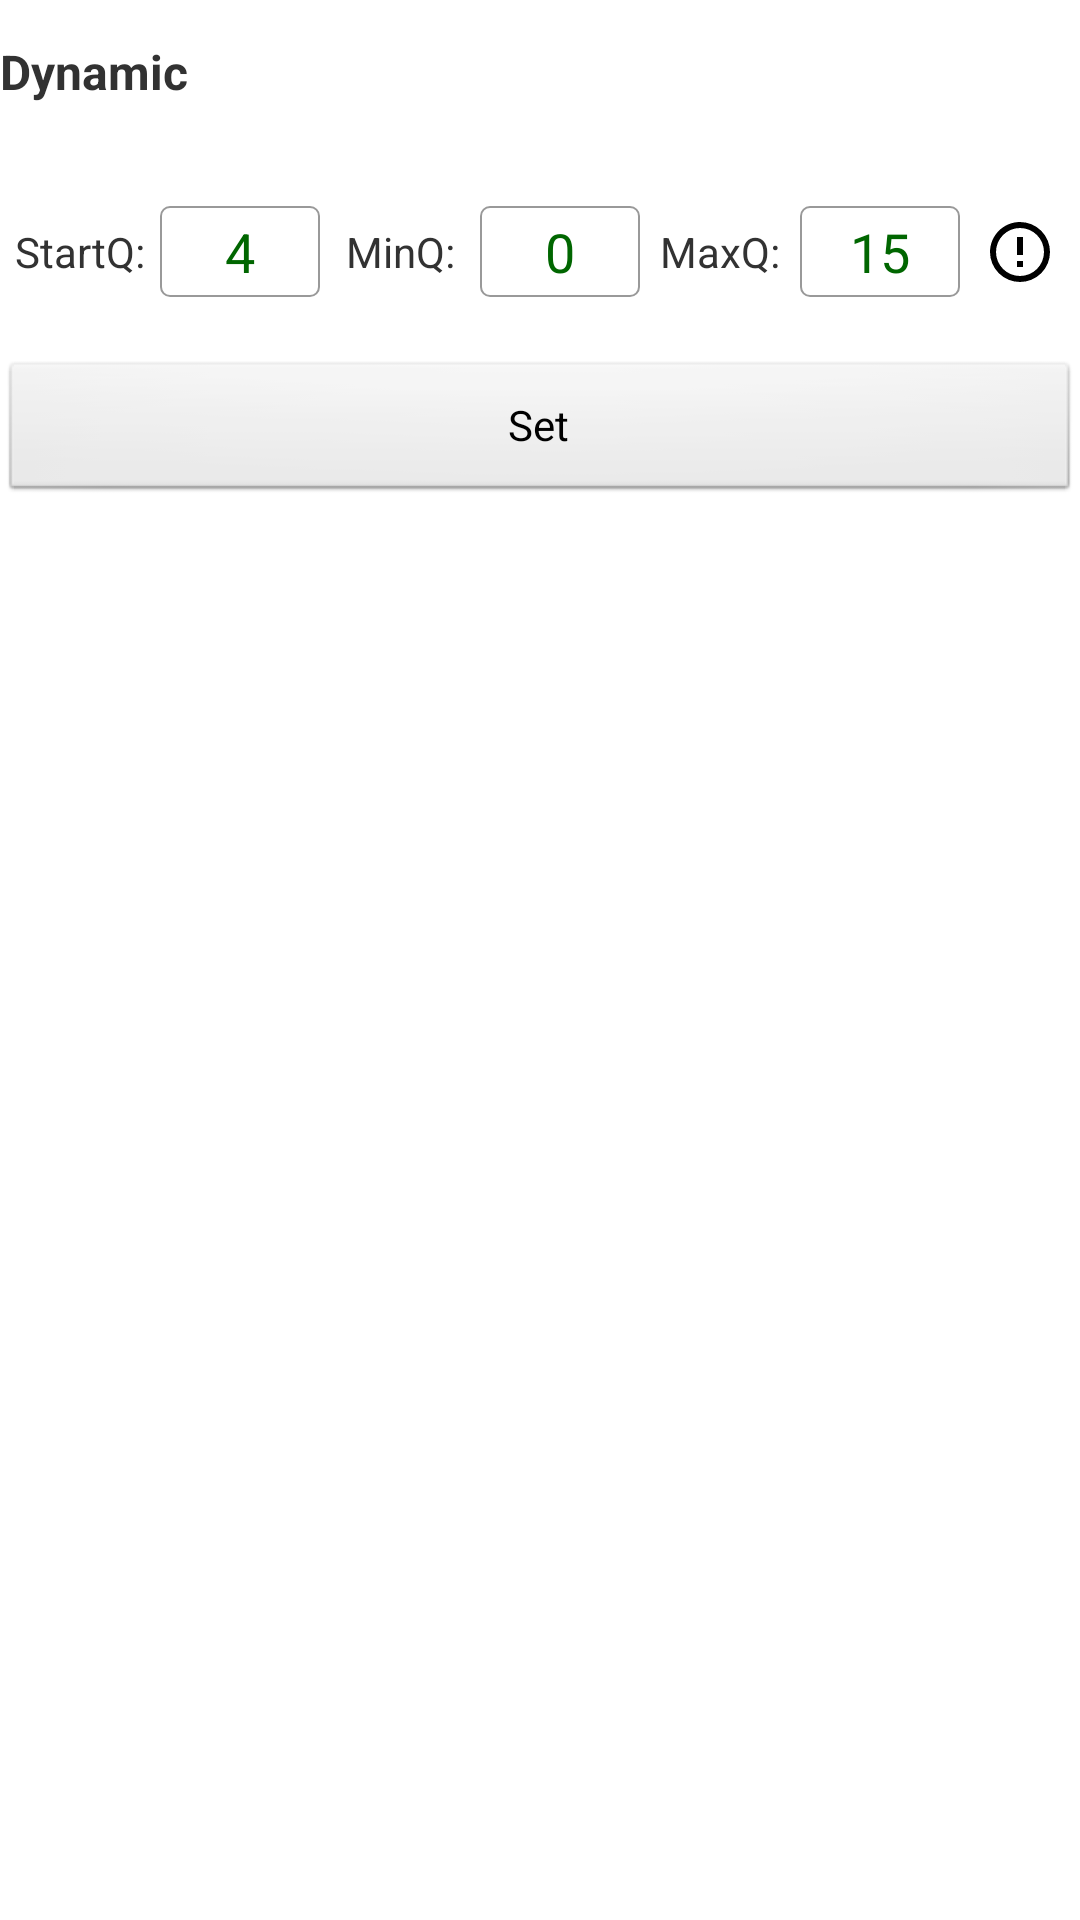

This screen was rendered from an Android layout file. Write that file and the resources it references.
<!-- AndroidManifest.xml: application theme AppTheme -->
<!-- res/layout/algorithm_layout.xml -->
<?xml version="1.0" encoding="utf-8"?>

<LinearLayout xmlns:android="http://schemas.android.com/apk/res/android"
              android:layout_width="match_parent"
              android:layout_height="match_parent"
              android:orientation="vertical">

    
    <TextView
        android:layout_width="wrap_content"
        android:layout_height="@dimen/subtitle"
        android:gravity="center_vertical"
        android:text="@string/dynamic"
        android:textSize="@dimen/font_normal_16"
        android:textStyle="bold"/>

    <LinearLayout
        android:layout_width="match_parent"
        android:layout_height="@dimen/list_item"
        android:orientation="horizontal">

        <LinearLayout
            android:layout_width="0dp"
            android:layout_height="wrap_content"
            android:layout_gravity="center_vertical"
            android:layout_weight="8"
            android:orientation="horizontal">

            <TextView
                android:layout_width="0dp"
                android:layout_height="wrap_content"
                android:layout_gravity="center"
                android:layout_weight="2"
                android:gravity="center"
                android:text="@string/startq"
                android:textSize="@dimen/font_middle_14"/>

            <EditText
                android:id="@+id/et_start_q"
                android:layout_width="0dp"
                android:layout_height="wrap_content"
                android:layout_gravity="center"
                android:text="@string/four"
                android:layout_weight="2"
                android:background="@drawable/edittextstyle"
                android:gravity="center"
                android:inputType="number"
                android:textColor="#ff006600"/>

            <TextView
                android:layout_width="0dp"
                android:layout_height="wrap_content"
                android:layout_gravity="center"
                android:layout_weight="2"
                android:gravity="center"
                android:text="@string/minq"
                android:textSize="@dimen/font_middle_14"/>

            <EditText
                android:id="@+id/et_min_q"
                android:layout_width="0dp"
                android:layout_height="wrap_content"
                android:layout_gravity="center"
                android:layout_weight="2"
                android:background="@drawable/edittextstyle"
                android:gravity="center"
                android:text="@string/zero"
                android:inputType="number"
                android:textColor="#ff006600"/>


            <TextView
                android:layout_width="0dp"
                android:layout_height="wrap_content"
                android:layout_gravity="center"
                android:layout_weight="2"
                android:gravity="center"
                android:text="@string/maxq"
                android:textSize="@dimen/font_middle_14"/>

            <EditText
                android:id="@+id/et_max_q"
                android:layout_width="0dp"
                android:layout_height="wrap_content"
                android:layout_gravity="center"
                android:layout_weight="2"
                android:text="@string/fifteen"
                android:background="@drawable/edittextstyle"
                android:gravity="center"
                android:inputType="number"
                android:textColor="#ff006600"/>
        </LinearLayout>

        <ImageView
            android:id="@+id/q_view"
            android:layout_width="0dp"
            android:layout_height="wrap_content"
            android:layout_gravity="center_vertical|end"
            android:layout_weight="1"
            android:src="@drawable/alert_circle_outline"/>

    </LinearLayout>

    <LinearLayout
        android:layout_width="match_parent"
        android:layout_height="@dimen/list_item"
        android:orientation="horizontal"
        android:visibility="gone">

        <TextView
            android:layout_width="0dp"
            android:layout_height="wrap_content"
            android:layout_gravity="center"
            android:layout_marginStart="4dp"
            android:layout_weight="4"
            android:gravity="center"
            android:text="@string/retrycount"
            android:textSize="@dimen/font_middle_14"/>

        <EditText
            android:id="@+id/et_retry_count"
            android:layout_width="0dp"
            android:layout_height="wrap_content"
            android:layout_gravity="center"
            android:layout_weight="4"
            android:text="@string/zero"
            android:background="@drawable/edittextstyle"
            android:gravity="center"
            android:inputType="number"
            android:textColor="#ff006600"/>

        <ImageView
            android:id="@+id/retry_count_view"
            android:layout_width="0dp"
            android:layout_height="wrap_content"
            android:layout_gravity="center_vertical|end"
            android:layout_weight="1"
            android:src="@drawable/alert_circle_outline"/>
    </LinearLayout>

    <LinearLayout
        android:layout_width="match_parent"
        android:layout_height="@dimen/list_item"
        android:orientation="horizontal"
        android:visibility="gone">

        <TextView
            android:layout_width="0dp"
            android:layout_height="wrap_content"
            android:layout_gravity="center"
            android:layout_marginStart="4dp"
            android:layout_weight="4"
            android:gravity="center"
            android:text="@string/thresholdmultiplier"
            android:textSize="@dimen/font_middle_14"/>

        <EditText
            android:id="@+id/et_threshold_multiplier"
            android:layout_width="0dp"
            android:layout_height="wrap_content"
            android:layout_gravity="center"
            android:layout_weight="4"
            android:text="@string/zero"
            android:background="@drawable/edittextstyle"
            android:gravity="center"
            android:inputType="number"
            android:textColor="#ff006600"/>

        <ImageView
            android:id="@+id/threshold_multiplier_view"
            android:layout_width="0dp"
            android:layout_height="wrap_content"
            android:layout_gravity="center_vertical|end"
            android:layout_weight="1"
            android:src="@drawable/alert_circle_outline"/>
    </LinearLayout>

    <Button
        android:id="@+id/btn_set_q"
        android:layout_width="match_parent"
        android:layout_height="wrap_content"
        android:layout_marginBottom="@dimen/font_normal_16"
        android:text="@string/set"
        android:textSize="@dimen/font_middle_14"/>
</LinearLayout>
<!-- resources referenced by this layout -->
<resources>
  <dimen name="font_middle_14">14sp</dimen>
  <dimen name="font_normal_16">16sp</dimen>
  <dimen name="list_item">72dp</dimen>
  <dimen name="subtitle">48dp</dimen>
  <!-- drawable alert_circle_outline (drawable) -->
  <vector xmlns:android="http://schemas.android.com/apk/res/android"
      android:height="24dp"
      android:width="24dp"
      android:viewportWidth="24"
      android:viewportHeight="24">
      <path android:fillColor="#000" android:pathData="M11,15H13V17H11V15M11,7H13V13H11V7M12,2C6.47,2 2,6.5 2,12A10,10 0 0,0 12,22A10,10 0 0,0 22,12A10,10 0 0,0 12,2M12,20A8,8 0 0,1 4,12A8,8 0 0,1 12,4A8,8 0 0,1 20,12A8,8 0 0,1 12,20Z" />
  </vector>
  <!-- drawable edittextstyle (drawable) -->
  <?xml version="1.0" encoding="utf-8"?>
  
      <selector xmlns:android="http://schemas.android.com/apk/res/android">
      <item>
          <shape>
              <gradient 
                  android:startColor="#ffffff"
                  android:endColor="#ffffff"
                  />
              <stroke
                  android:width="0.5dp"
                  android:color="#999999" />
              <corners
                  android:radius="3dp" />
              <padding
                  android:left="5dp"
                  android:top="3dp"
                  android:right="5dp"
                  android:bottom="3dp" />
          </shape>
      </item>
  </selector>
  <string name="dynamic">Dynamic</string>
  <string name="fifteen">15</string>
  <string name="four">4</string>
  <string name="maxq">MaxQ:</string>
  <string name="minq">MinQ:</string>
  <string name="retrycount">RetryCount:</string>
  <string name="set">Set</string>
  <string name="startq">StartQ:</string>
  <string name="thresholdmultiplier">Thresholdmultiplier:</string>
  <string name="zero">0</string>
  <style name="AppTheme" parent="AppBaseTheme">
          <item name="android:windowNoTitle">true</item>
          
      </style>
  <style name="AppBaseTheme" parent="android:Theme.Light">
          
      </style>
</resources>
